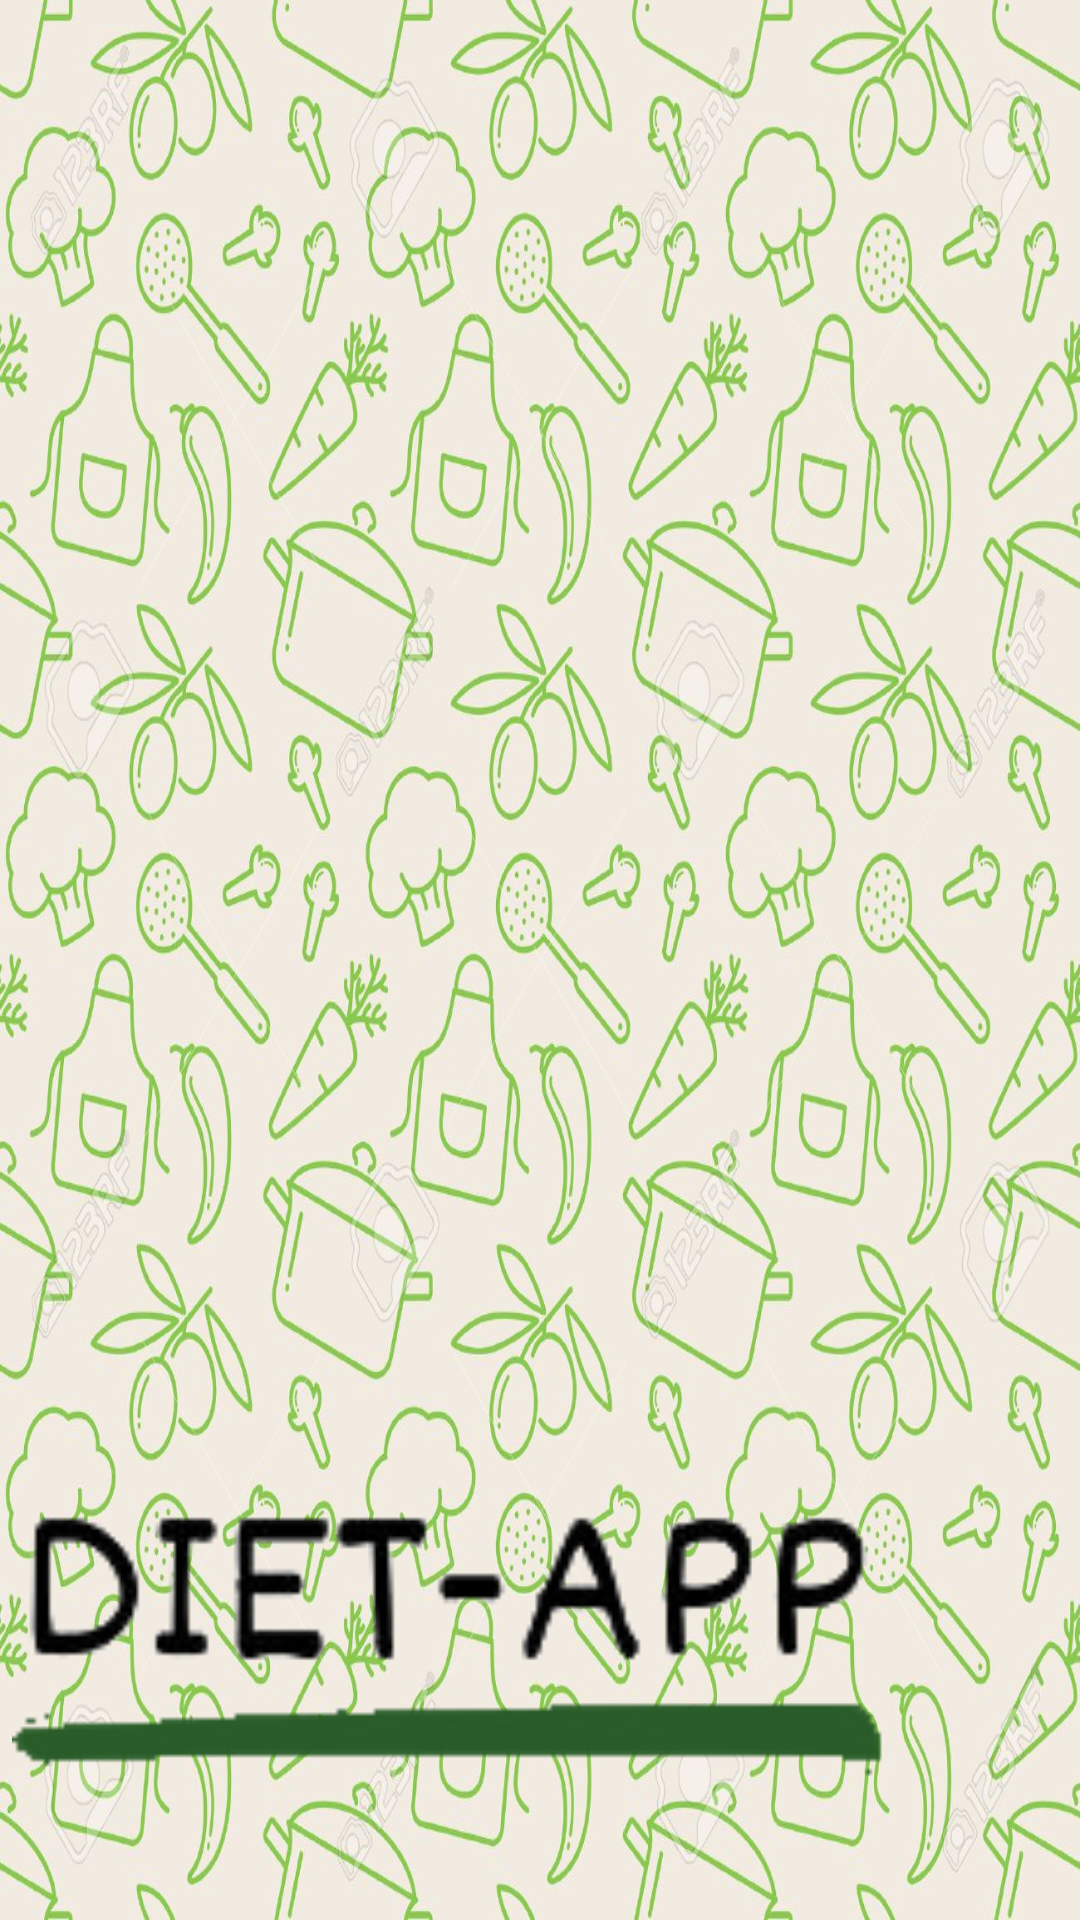

Write the Android layout XML for this screen, with the resource values it uses.
<!-- AndroidManifest.xml: application theme Theme.DietApp -->
<!-- res/layout/activity_main.xml -->
<?xml version="1.0" encoding="utf-8"?>
<androidx.constraintlayout.widget.ConstraintLayout xmlns:android="http://schemas.android.com/apk/res/android"
    xmlns:app="http://schemas.android.com/apk/res-auto"
    xmlns:tools="http://schemas.android.com/tools"
    android:layout_width="match_parent"
    android:layout_height="match_parent"
    android:background="@drawable/fondo"
    tools:context=".MainActivity"
    tools:layout_editor_absoluteY="89dp">

    <ImageView
        android:id="@+id/imageView"
        android:layout_width="1276dp"
        android:layout_height="448dp"
        app:layout_constraintBottom_toBottomOf="parent"
        app:layout_constraintEnd_toEndOf="parent"
        app:layout_constraintStart_toStartOf="parent"
        app:layout_constraintTop_toTopOf="parent"
        app:layout_constraintVertical_bias="0.073"
        tools:srcCompat="@drawable/icono" />

    <ImageView
        android:id="@+id/imageView2"
        android:layout_width="1263dp"
        android:layout_height="99dp"
        android:layout_marginTop="32dp"
        app:layout_constraintBottom_toBottomOf="parent"
        app:layout_constraintEnd_toEndOf="parent"
        app:layout_constraintHorizontal_bias="0.529"
        app:layout_constraintStart_toStartOf="parent"
        app:layout_constraintTop_toBottomOf="@+id/imageView"
        app:layout_constraintVertical_bias="0.0"
        app:srcCompat="@drawable/nombre" />

    <androidx.recyclerview.widget.RecyclerView
        android:id="@+id/RecyclerCargarDieta"
        android:layout_width="623dp"
        android:layout_height="337dp"
        android:layout_marginStart="250dp"
        android:layout_marginTop="150dp"
        android:layout_marginEnd="400dp"
        android:layout_marginBottom="150dp"
        android:alpha="0"
        android:visibility="visible"
        app:layout_constraintBottom_toBottomOf="parent"
        app:layout_constraintEnd_toEndOf="parent"
        app:layout_constraintStart_toStartOf="parent"
        app:layout_constraintTop_toTopOf="parent" />

</androidx.constraintlayout.widget.ConstraintLayout>
<!-- resources referenced by this layout -->
<resources>
  <!-- drawable fondo: jpg bitmap (drawable-v24, 240324 bytes) -->
  <!-- drawable icono: jpg bitmap (drawable, 23967 bytes) -->
  <!-- drawable nombre: jpg bitmap (drawable, 10833 bytes) -->
  <style name="Theme.DietApp" parent="Theme.MaterialComponents.DayNight.DarkActionBar">
          
          <item name="colorPrimary">@color/verde_medio</item>
          <item name="colorPrimaryVariant">@color/verde_oscuro</item>
          <item name="colorOnPrimary">@color/white</item>
          
          <item name="colorSecondary">@color/teal_200</item>
          <item name="colorSecondaryVariant">@color/teal_700</item>
          <item name="colorOnSecondary">@color/black</item>
          
          <item name="android:statusBarColor" tools:targetApi="l">?attr/colorPrimaryVariant</item>
          
      </style>
  <color name="verde_medio">#4CAF50</color>
  <color name="verde_oscuro">#285A28</color>
  <color name="white">#FFFFFFFF</color>
  <color name="teal_200">#FF03DAC5</color>
  <color name="teal_700">#FF018786</color>
  <color name="black">#FF000000</color>
</resources>
